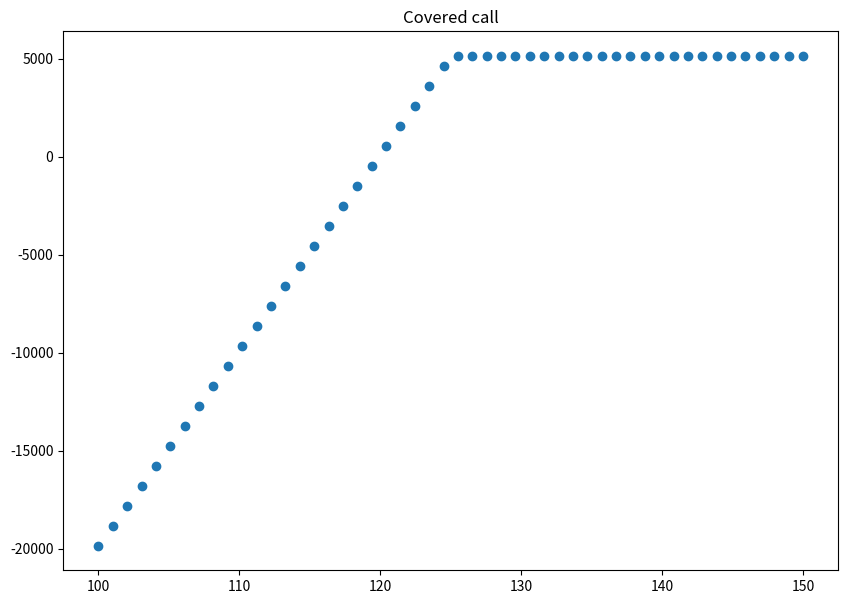

The matplotlib source for this figure:
# -*- coding: utf-8 -*-
"""
Created on Fri Mar  9 16:22:15 2018

[redacted]
"""
import numpy as np
from matplotlib import pyplot as plt


def covered_call(stock_quantity, strike_price, initial_price, 
                 final_price,  premium=0.15):
    price_diff = final_price - initial_price
    stock_pnl = price_diff * stock_quantity
#    print(stock_pnl)
    
    if final_price >= strike_price:
        options_diff = final_price - strike_price
        option_pnl = -options_diff * stock_quantity + premium * stock_quantity
    elif final_price < strike_price:
        option_pnl = premium * stock_quantity
#    print(option_pnl)
        
    pnl = stock_pnl + option_pnl
    print(pnl)
    return pnl

if __name__ == "__main__":
    stock_quantity = 1000
    strike_price = 125
    initial_price = 120
    final_price = np.linspace(100, 150)
    
    pnl = []
    for p in final_price:
        pnl.append(covered_call(stock_quantity, strike_price, 
                                initial_price, final_price=p))
        
    plt.figure(figsize=(10, 7))
    plt.scatter(final_price, pnl)
    plt.title("Covered call")
    plt.show()

    
    
    